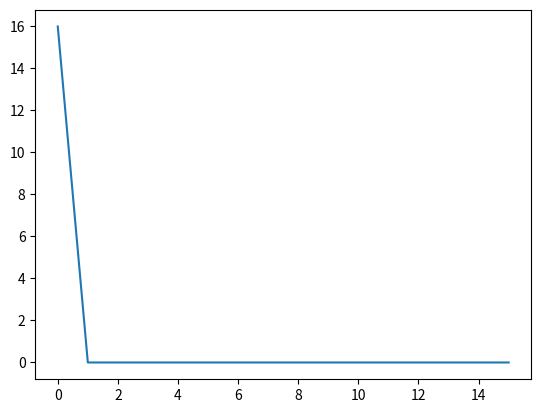

Reproduce this figure in Python.
import numpy as np
from matplotlib import pyplot as plt
#definition is F(k)=sum f(x) exp(-2 pi i k x/N)

N=16
y=np.random.randn(N)
yft=np.fft.fft(y)
myft=np.zeros(N,dtype='complex')
x=np.arange(N)
for k in range(N):
    myft[k]=np.sum(y*np.exp(-2*np.pi*1J*k*x/N))
yback=np.zeros(N,dtype='complex')

k=np.arange(N)
for x in range(N):
    yback[x]=np.sum(myft*np.exp(2J*np.pi*k*x/N))/N

x=np.linspace(-10,10,1001)
sig=0.1
y=np.exp(-0.5*(x**2)/sig**2)
yft=np.fft.fft(y)
plt.ion()
plt.clf()
plt.plot(np.abs(yft))

y=np.ones(N)
#y[0]=1
yft=np.fft.fft(y)
plt.clf();plt.plot(np.abs(yft));plt.show()
